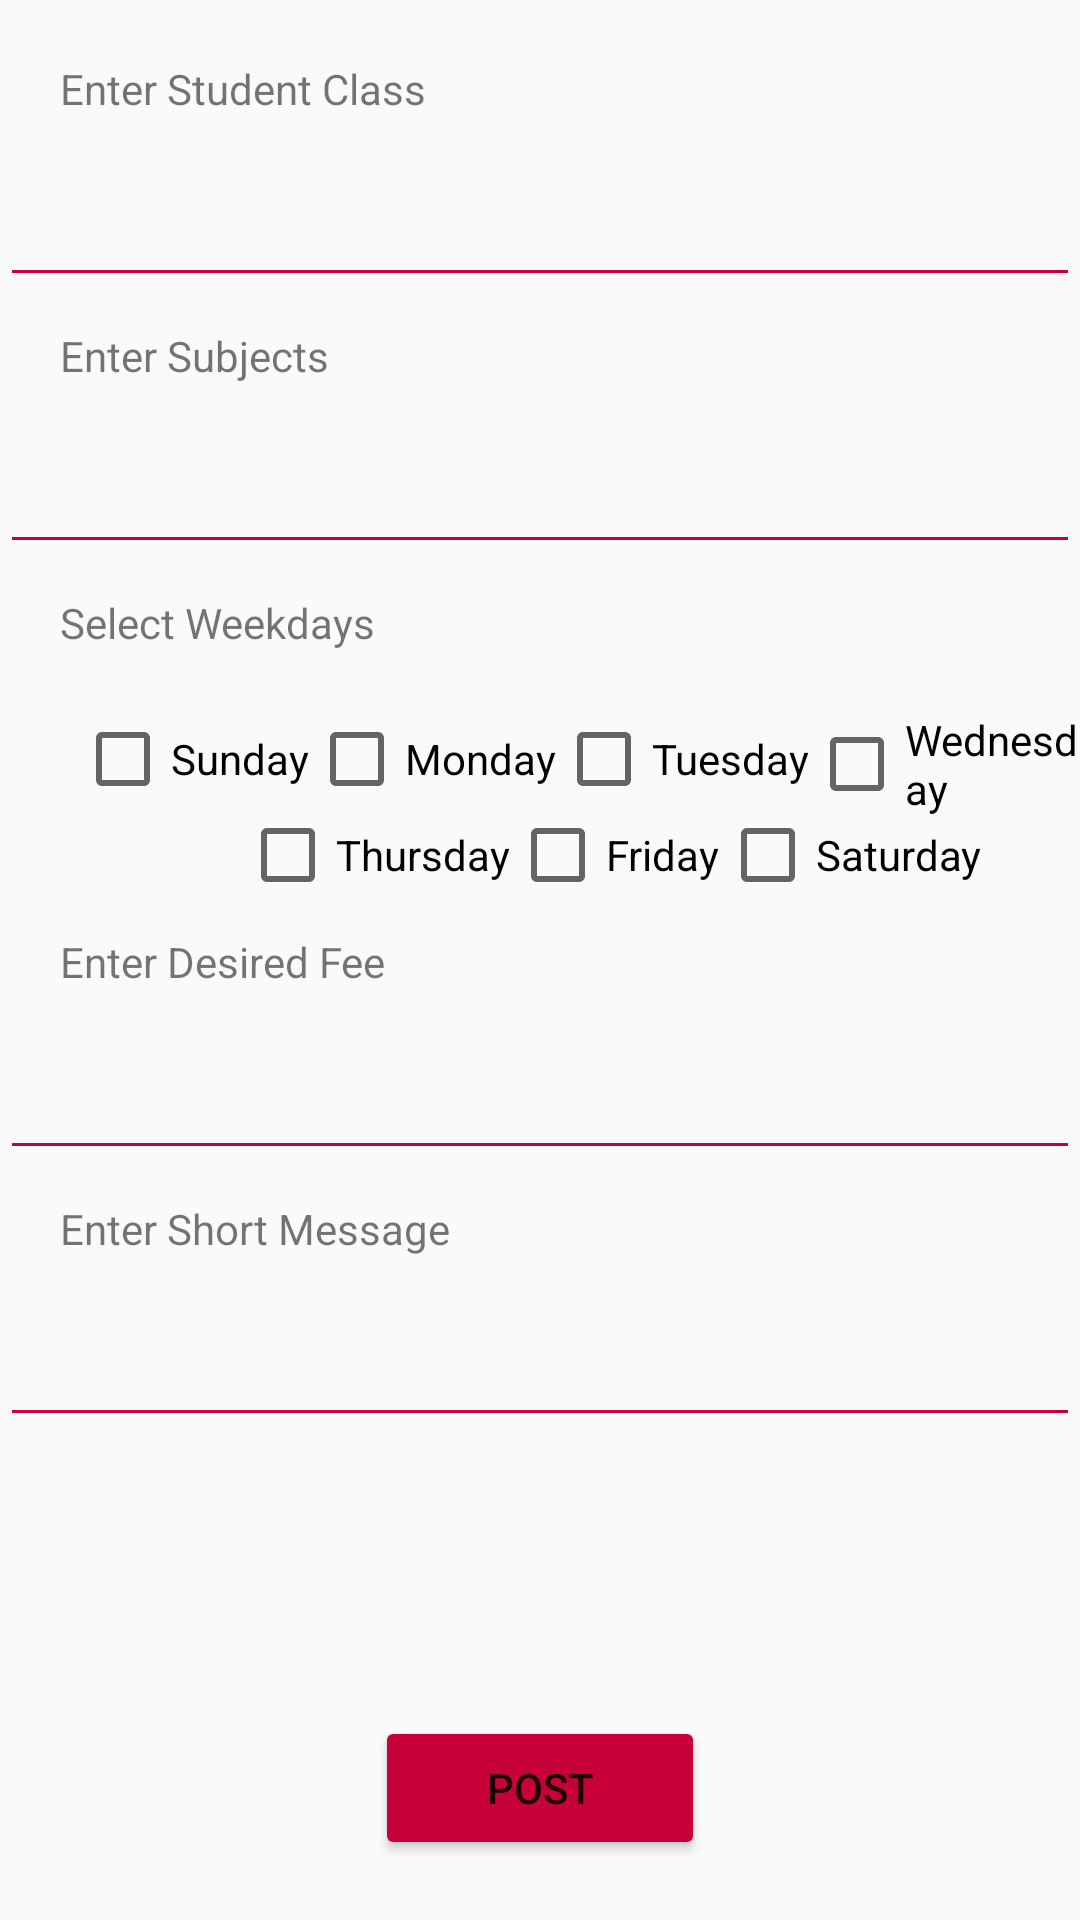

This screen was rendered from an Android layout file. Write that file and the resources it references.
<!-- AndroidManifest.xml: application theme Theme.Ituition -->
<!-- res/layout/fragment_add.xml -->
<?xml version="1.0" encoding="utf-8"?>
<RelativeLayout xmlns:android="http://schemas.android.com/apk/res/android"
    xmlns:tools="http://schemas.android.com/tools"
    android:layout_width="match_parent"
    android:layout_height="match_parent"
    tools:context=".Fragment.AddFragment">

    

    <TextView
        android:layout_marginTop="20dp"
        android:layout_marginLeft="20dp"
        android:layout_width="wrap_content"
        android:layout_height="wrap_content"
        android:text="Enter Student Class"
        android:id="@+id/add_class_text"
        />

    <EditText
        android:layout_marginTop="10dp"
        android:layout_width="400dp"
        android:layout_height="50dp"
        android:layout_centerHorizontal="true"
        android:backgroundTint="@color/pink"
        android:layout_below="@+id/add_class_text"
        android:inputType="number"

        android:id="@+id/add_class_edit" />

    <TextView
        android:layout_marginTop="10dp"
        android:layout_marginLeft="20dp"
        android:layout_width="wrap_content"
        android:layout_height="wrap_content"
        android:text="Enter Subjects"
        android:layout_below="@+id/add_class_edit"
        android:id="@+id/add_sub_text"
        />

    <EditText
        android:layout_marginTop="10dp"
        android:layout_width="400dp"
        android:layout_height="50dp"
        android:layout_centerHorizontal="true"
        android:backgroundTint="@color/pink"
        android:layout_below="@+id/add_sub_text"
        android:inputType="text"

        android:id="@+id/add_sub_edit" />

    <TextView
        android:layout_marginTop="10dp"
        android:layout_marginLeft="20dp"
        android:layout_width="wrap_content"
        android:layout_height="wrap_content"
        android:text="Select Weekdays"
        android:layout_below="@+id/add_sub_edit"
        android:id="@+id/add_week_text"
        />

    <CheckBox
        android:layout_marginTop="20dp"
        android:layout_width="wrap_content"
        android:layout_height="wrap_content"
        android:layout_marginLeft="25dp"
        android:text="Sunday"
        android:layout_below="@+id/add_week_text"
        android:id="@+id/sunday"/>

    <CheckBox
        android:layout_marginTop="20dp"
        android:layout_width="wrap_content"
        android:layout_height="wrap_content"
        android:text="Monday"
        android:layout_below="@+id/add_week_text"
        android:layout_toRightOf="@id/sunday"
        android:id="@+id/monday"/>

    <CheckBox
        android:layout_marginTop="20dp"
        android:layout_width="wrap_content"
        android:layout_height="wrap_content"
        android:text="Tuesday"
        android:layout_below="@+id/add_week_text"
        android:layout_toRightOf="@id/monday"
        android:id="@+id/tuesday"/>

    <CheckBox
        android:layout_marginTop="20dp"
        android:layout_width="wrap_content"
        android:layout_height="wrap_content"
        android:text="Wednesday"
        android:layout_below="@+id/add_week_text"
        android:layout_toRightOf="@id/tuesday"
        android:id="@+id/wednesday"/>

    <CheckBox
        android:layout_marginLeft="80dp"
        android:layout_width="wrap_content"
        android:layout_height="wrap_content"
        android:text="Thursday"
        android:layout_below="@+id/sunday"
        android:id="@+id/thursday"/>

    <CheckBox
        android:layout_width="wrap_content"
        android:layout_height="wrap_content"
        android:text="Friday"
        android:layout_below="@+id/sunday"
        android:layout_toRightOf="@id/thursday"
        android:id="@+id/friday"/>

    <CheckBox
        android:layout_width="wrap_content"
        android:layout_height="wrap_content"
        android:text="Saturday"
        android:layout_below="@+id/sunday"
        android:layout_toRightOf="@id/friday"
        android:id="@+id/saturday"/>

    <TextView
        android:layout_marginTop="10dp"
        android:layout_marginLeft="20dp"
        android:layout_width="wrap_content"
        android:layout_height="wrap_content"
        android:text="Enter Desired Fee"
        android:layout_below="@+id/thursday"
        android:id="@+id/add_fee_text"
        />

    <EditText
        android:layout_marginTop="10dp"
        android:layout_width="400dp"
        android:layout_height="50dp"
        android:layout_centerHorizontal="true"
        android:backgroundTint="@color/pink"
        android:layout_below="@+id/add_fee_text"
        android:inputType="number"

        android:id="@+id/add_fee_edit" />

    <TextView
        android:layout_marginTop="10dp"
        android:layout_marginLeft="20dp"
        android:layout_width="wrap_content"
        android:layout_height="wrap_content"
        android:text="Enter Short Message"
        android:layout_below="@+id/add_fee_edit"
        android:id="@+id/add_msg_text"
        />

    <EditText
        android:layout_marginTop="10dp"
        android:layout_width="400dp"
        android:layout_height="50dp"
        android:layout_centerHorizontal="true"
        android:backgroundTint="@color/pink"
        android:layout_below="@+id/add_msg_text"
        android:inputType="textMultiLine"

        android:id="@+id/add_msg_edit" />

    <Button
        android:layout_width="110dp"
        android:layout_height="wrap_content"
        android:layout_alignParentBottom="true"
        android:layout_centerHorizontal ="true"
        android:text="Post"
        android:layout_marginBottom="20dp"
        android:backgroundTint="@color/pink"

        android:id="@+id/add_post_btn"
        />

</RelativeLayout>
<!-- resources referenced by this layout -->
<resources>
  <color name="pink">#C70039 </color>
  <style name="Theme.Ituition" parent="Theme.AppCompat.DayNight.NoActionBar">
          
          <item name="colorPrimary">@color/purple_500</item>
          <item name="colorPrimaryVariant">@color/purple_700</item>
          <item name="colorOnPrimary">@color/white</item>
          
          <item name="colorSecondary">@color/teal_200</item>
          <item name="colorSecondaryVariant">@color/teal_700</item>
          <item name="colorOnSecondary">@color/black</item>
          
          <item name="android:statusBarColor" tools:targetApi="l">?attr/colorPrimaryVariant</item>
          
      </style>
  <color name="purple_500">#FF6200EE</color>
  <color name="purple_700">#FF3700B3</color>
  <color name="white">#FFFFFFFF</color>
  <color name="teal_200">#FF03DAC5</color>
  <color name="teal_700">#FF018786</color>
  <color name="black">#FF000000</color>
</resources>
